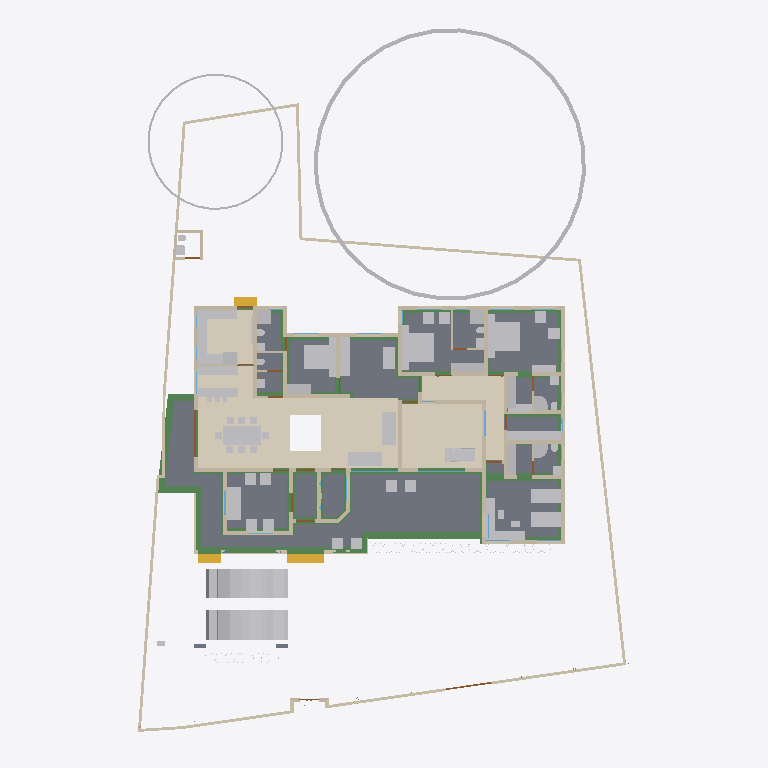
Plan cut of the same IFC building model at storey 'GF' (level 0.45 m, cut at 1.85 m), seen from above with north up, elements coloured by IFC class: 84 other elements (light grey), 62 walls (beige), 37 beams (green), 15 slabs (grey), 12 doors (brown), 4 coverings (cream), 4 windows (light blue), 3 stair flights (yellow). Cut surfaces are drawn darker.
Extent 31.2 m × 45.0 m × 17.5 m (x, y, z). Storeys (6): Footing at -0.87 m; 00 at 0.00 m; GF at 0.45 m; GF Lintel at 2.55 m; FF at 3.45 m; FFtop at 5.70 m. Elements (752): 251 IfcWall, 185 IfcBeam, 71 IfcFurniture, 55 IfcColumn, 32 IfcWindow, 29 IfcGeographicElement, 27 IfcDoor, 23 IfcSlab, 18 IfcSanitaryTerminal, 13 IfcFurnishingElement, 10 IfcSolarDevice, 7 IfcUnitaryEquipment.

HEADER;
FILE_DESCRIPTION(('ViewDefinition[DesignTransferView]'),'2;1');
FILE_NAME('Sreekesh.ifc','2025-06-12T16:20:15+05:30',(),(),'IfcOpenShell 0.8.2','Bonsai 0.8.2','Nobody');
FILE_SCHEMA(('IFC4X3'));
ENDSEC;
DATA;
#1=IFCPROJECT('0aPvmvJuf5owphcfiKWAsN',$,'My Project',$,$,$,$,(#14,#26),#9);
#30=IFCSITE('3jTVXq97zE2OZTfzZH9iYT',$,'My Site',$,$,#53,$,$,$,$,$,$,$,$);
#211744=IFCSITE('2pH2ecD1v9bgK8psTEcl$_',$,'Site',$,$,#211760,#211754,$,$,$,$,$,$,$);
#36=IFCBUILDING('3Bt1MypEf4fuqFfshm9kTs',$,'My Building',$,$,#59,$,$,$,$,$,$);
#333137=IFCBUILDING('2u05Cn$TD6OPdaLJzvNsxO',$,'GFWall',$,$,#333157,$,$,$,$,$,$);
#339211=IFCBUILDING('002Xt49mzDahM74jmffgUi',$,'GF-P',$,$,#339231,$,$,$,$,$,$);
#42=IFCBUILDINGSTOREY('3Yt8GBe1vE1Byt_$JKaQnQ',$,'GF',$,$,#7313,$,$,$,$);
#8023=IFCBUILDINGSTOREY('3LNq90aff4Xhn4xfthWyFx',$,'00',$,$,#8039,$,$,$,$);
#71986=IFCBUILDINGSTOREY('1ZF$IMkzjA5efl8XVVA8ry',$,'FFtop',$,$,#72046,$,$,$,$);
#72129=IFCBUILDINGSTOREY('1Nt2vvvNTB5u0X$NIke4ti',$,'GF Lintel',$,$,#280967,$,$,$,$);
#83382=IFCBUILDINGSTOREY('2do7yjy$r1eOSN7_GxsK9f',$,'FF',$,$,#83409,$,$,$,$);
#301077=IFCBUILDINGSTOREY('1n3LFyF6X708Cvo1r86gbR',$,'Footing',$,$,#301097,$,$,$,$);
#330794=IFCSLAB('2m4RWmARb8ng3Ygm017ww6',$,'Slab',$,$,#332135,#330805,$,$);
#330851=IFCCOVERING('3kms8ObvT2A83v6EkiQCtZ',$,'Covering',$,$,#332110,#330862,$,$);
#339298=IFCCOVERING('0RcNbxwC1BPO6vPsSe5hv0',$,'Covering',$,$,#339326,#339309,$,$);
#158109=IFCGEOGRAPHICELEMENT('1ICn9VC11DLu$jSeyjW6na',$,'GeographicElement',$,$,#159277,#158141,$,$);
#339327=IFCCOVERING('2gdKm_COPCGQt2$pqnEIyy',$,'Covering',$,$,#339363,#339338,$,$);
#329901=IFCSLAB('1sAQLuh0zCruSh$80Bucdl',$,'Slab',$,$,#329909,#329916,$,$);
#330566=IFCSLAB('1KV5e4N_LAjfJ$UL2nwl3p',$,'Slab',$,$,#332115,#330577,$,$);
#330535=IFCSLAB('1XXbdcSjjCVwa0aNNZzZ7F',$,'Slab',$,$,#330565,#330546,$,$);
#330473=IFCSLAB('1KxzqWKQb9_ubqzAoHfZeH',$,'Slab',$,$,#330503,#330484,$,$);
#146729=IFCVEHICLE('0zRPRsukT96P6cuFPGiKs1',$,'Vehicle',$,$,#189086,#146742,$,$);
#70155=IFCVEHICLE('3fs_92XJnE9xh12t4cEAUA',$,'Vehicle',$,$,#189081,#70187,$,$);
#330706=IFCSLAB('2YZES43gn80hJw7C6ZcL$G',$,'Slab',$,$,#330736,#330717,$,$);
#330825=IFCCOVERING('3nRllzUpD64eh_0QS$S781',$,'Covering',$,$,#330833,#330840,$,$);
#330592=IFCSLAB('0A5vij5xr6weW1q88r40ot',$,'Slab',$,$,#330622,#330603,$,$);
#330623=IFCSLAB('2hl_cfSjf0sAYKs4IehkNU',$,'Slab',$,$,#330653,#330634,$,$);
#66022=IFCWALL('2FUeR5sFb9uwjJGdeVWABU',$,'Wall',$,$,#212658,#66028,$,$);
#330504=IFCSLAB('03xIm3ukzAoQYSdD2H4JTp',$,'Slab',$,$,#330534,#330515,$,$);
#322593=IFCBEAM('0JThVjgLz2c8tnzX3fx6cE',$,'Beam',$,$,#323689,#322604,$,$);
#35081=IFCFURNITURE('24hcVyXrH4tf35GE4proyw',$,'Furniture',$,$,#233100,#35113,$,$);
#40270=IFCFURNITURE('1aP3zeWsL0ZQXEuRipuWXs',$,'Furniture',$,$,#233105,#40283,$,$);
#330654=IFCSLAB('0zeqns1fb6GQhZZBUNJUl9',$,'Slab',$,$,#332120,#330665,$,$);
#330737=IFCSLAB('08WUbrFiL59gdvbfJlumf0',$,'Slab',$,$,#330767,#330748,$,$);
#90359=IFCWALL('3p_Mlr$7n7WPwtZxEevqS4',$,'Wall',$,$,#333323,#90370,$,$);
#330768=IFCSLAB('17TNILMo18vAYcNrBXahL9',$,'Slab',$,$,#332130,#330779,$,$);
#158156=IFCGEOGRAPHICELEMENT('2JlHSkVhjCZPlJyc1W8A6K',$,'GeographicElement',$,$,#159282,#158188,$,$);
#327847=IFCBEAM('2Rjq1xFOz06enjWRcqyd9D',$,'Beam',$,$,#328038,#327866,$,$);
#76812=IFCFURNITURE('0TjK6ZDxX03eSWHk61hTjB',$,'Furniture',$,$,#298617,#87231,$,$);
#65997=IFCWALL('1DC2$ngnnDR8Q9h6mAR0js',$,'Wall',$,$,#211743,#66003,$,$);
#330680=IFCSLAB('2fqwCXX4D8Vwt6ELtzQYwL',$,'Slab',$,$,#332125,#330691,$,$);
#285749=IFCWALL('23M4dZECv7RPP4RWKkyrhY',$,'Wall.082',$,$,#286025,#285760,$,$);
#222195=IFCWALL('2ixJvC9dH599amejUM2w6G',$,'Wall',$,$,#293165,#222215,$,$);
#338796=IFCFURNITURE('36fJsTb99Eyh2vWH1pKTwS',$,'Furniture',$,$,#339150,#338805,$,$);
#327732=IFCBEAM('3LAC8rAaD0M95EF$UDM7CJ',$,'Beam',$,$,#327828,#327751,$,$);
#3067=IFCWALL('3GZ$skLXf6OgGR8mfLciD_',$,'Wall',$,$,#333298,#3073,$,$);
#332270=IFCBEAM('2xaS$r06b4vf3tMS9n7DUs',$,'Beam',$,$,#332397,#332289,$,$);
#209390=IFCFURNITURE('1qta$LkA5AceF3Xp8O0QAN',$,'Furniture',$,$,#209427,#209402,$,$);
#3520=IFCWALL('1kfIyPN_b4JPSDED46DDvv',$,'Wall',$,$,#333253,#3526,$,$);
#33203=IFCFURNITURE('17qZxJfnjAUwxgeyWuttn3',$,'Furniture',$,$,#120496,#33235,$,$);
#33248=IFCFURNITURE('2bin7WsULDjPeLfYKRFVAv',$,'Furniture',$,$,#120501,#33261,$,$);
#119695=IFCFURNITURE('0QVhsRe3v2xh1mazg7g3pY',$,'Furniture',$,$,#123249,#119726,$,$);
#321451=IFCBEAM('3708yRWgLANO$UXD9FgLFU',$,'Beam',$,$,#321653,#321462,$,$);
#40437=IFCFURNITURE('0T3ErBLYfCbANjLJsek21j',$,'Furniture.012',$,$,#205987,#40450,$,$);
#40382=IFCFURNITURE('3pKgwG2ITCbQ1PcX8XbhFK',$,'Furniture',$,$,#205977,#40414,$,$);
#76486=IFCFURNISHINGELEMENT('39PQ2BmvTCd9T$q1eK8eE8',$,'FurnishingElement',$,$,#222154,#76518,$);
#2872=IFCWALL('0VICnwrYLCM9IhHcjSiD9g',$,'Wall',$,$,#333268,#2879,$,$);
#18348=IFCWALL('1c7n2BYDr8yh53xvaRXxqS',$,'Wall',$,$,#333238,#18359,$,$);
#226167=IFCWALL('1JVywoPUH41xuuLQv_Mf23',$,'Wall.082',$,$,#226244,#226178,$,$);
#65972=IFCWALL('1ECWXgbZrERf$r6Mue6DMZ',$,'Wall',$,$,#211905,#65978,$,$);
#322340=IFCBEAM('3$k90v2JXBwOG_BKNDj5UO',$,'Beam',$,$,#324461,#322351,$,$);
#114033=IFCFURNISHINGELEMENT('3Wz92t1tb8CAYEiXUnbJ22',$,'FurnishingElement',$,$,#298612,#114046,$);
#320745=IFCBEAM('3QKYyvE2D249bj17yoTvJ3',$,'Beam',$,$,#321028,#320756,$,$);
#109389=IFCFURNISHINGELEMENT('2eQ9uL$OD2E9oWgv9ZYd3O',$,'FurnishingElement',$,$,#109815,#109402,$);
#321351=IFCBEAM('1002koZ$TEXecTxtQvSjVq',$,'Beam',$,$,#321418,#321362,$,$);
#2959=IFCWALL('3OEI3BHmD4XPtrMwXvI884',$,'Wall',$,$,#333218,#2970,$,$);
#41614=IFCSTAIRFLIGHT('3mjK21MVj5Wxp88atmNL9l',$,'StairFlight',$,$,#143920,#41646,$,2,1,0.150000005960464,0.25,.STRAIGHT.);
#65947=IFCWALL('08s$eE7qfC1vtHJbeTdsNK',$,'Wall',$,$,#211965,#65953,$,$);
#4009=IFCWALL('2lHSG51rHEfeNsY_Rnf304',$,'Wall',$,$,#333173,#4020,$,$);
#109363=IFCFURNISHINGELEMENT('0bAUBsPx10d8Mx73bRwCRJ',$,'FurnishingElement',$,$,#109388,#109376,$);
#327881=IFCBEAM('1z1Atghg99VfW7mInWERK0',$,'Beam',$,$,#328075,#327900,$,$);
#223735=IFCFURNITURE('0gFu3CQZ50bfj8QO0AdVKh',$,'Furniture',$,$,#223772,#223746,$,$);
#110356=IFCWALL('3Jc2L501zCIf2lBfrewdbK',$,'Wall',$,$,#292962,#110367,$,$);
#65878=IFCWALL('1RxXXtAKb3$uqm3spal5Ab',$,'Wall.049',$,$,#212025,#65884,$,$);
#223662=IFCFURNITURE('3VZhsHNyL03RrVL9$oGCt$',$,'Furniture',$,$,#223698,#223673,$,$);
#18042=IFCWALL('3bhXUDB39FaPZW_NASdZlT',$,'Wall',$,$,#333503,#18053,$,$);
#73976=IFCFURNITURE('0_rDbuDo58VxsMmqMXWGXl',$,'Furniture',$,$,#74076,#73989,$,$);
#317997=IFCBEAM('08LV$nYZTFmB$9ddH2aDpK',$,'Beam',$,$,#324041,#318008,$,$);
#51281=IFCFURNITURE('055N_$xmX9ZQbc0CYFtvE3',$,'Furniture',$,$,#205982,#73671,$,$);
#51371=IFCFURNITURE('0yYwZAg3jFQvkxBxQ0MGp1',$,'Furniture',$,$,#74041,#73713,$,$);
#18016=IFCWALL('2qNYwIywzDnw0eOADeB3_0',$,'Wall',$,$,#333363,#18027,$,$);
#18672=IFCWALL('0s5YaOi8jF58ocUKtzFB68',$,'Wall',$,$,#333183,#18683,$,$);
#18525=IFCWALL('2nl9frQ2v9fwHEG6jroVG1',$,'Wall',$,$,#333413,#18536,$,$);
#3151=IFCWALL('2frHB1bR9FtP23RXamn7Ko',$,'Wall',$,$,#333488,#3162,$,$);
#18194=IFCWALL('1AbV9w0nLBfPekv$ii5eki',$,'Wall',$,$,#333348,#18205,$,$);
#323406=IFCBEAM('0XzlAaFKP1Qfq62BuIXqcY',$,'Beam',$,$,#326607,#323417,$,$);
#18392=IFCWALL('2Hkjxieqv1Fue5ySQ6NeWL',$,'Wall',$,$,#333293,#18403,$,$);
#18588=IFCWALL('0dH3P3qYrCC8jvNsEw9m9T',$,'Wall',$,$,#333478,#18599,$,$);
#18646=IFCWALL('20GHUXbGDFDBHE5XphavUy',$,'Wall',$,$,#333423,#18657,$,$);
#327920=IFCBEAM('1u9voof95Cp8BkjJqPE6_U',$,'Beam',$,$,#332415,#327939,$,$);
#222581=IFCFURNITURE('0DRk2GTVzEdepQGn1Cc580',$,'Furniture',$,$,#222617,#222592,$,$);
#4130=IFCWALL('1AvIXg7ED1P9NhJbZDV_E1',$,'Wall',$,$,#333378,#4141,$,$);
#78352=IFCFURNITURE('3keQdM9i5FJ9JBwmsM_Qg3',$,'Furniture',$,$,#80030,#286314,$,$);
#221936=IFCFURNITURE('1SfLKwq5v3xOXfb9fyzIuY',$,'Furniture',$,$,#221949,#221935,$,$);
#285691=IFCWALL('3FXX66X1H7gQUhINB1ZqHj',$,'Wall.082',$,$,#285831,#285702,$,$);
#205023=IFCWALL('2UCXlaZiz9gRZ4iLCU3mzL',$,'Wall',$,$,#333473,#205034,$,$);
#222011=IFCFURNITURE('0NqQx8IRvFaBAI6L7wRYaK',$,'Furniture',$,$,#222021,#222010,$,$);
#323821=IFCBEAM('1t67V$RoL7uxUKYWHLvP$f',$,'Beam',$,$,#324332,#323832,$,$);
#41688=IFCSTAIRFLIGHT('0VcD2gJAfBIuw$lMxDzKKO',$,'StairFlight',$,$,#283276,#118718,$,2,1,0.150000005960464,0.25,.STRAIGHT.);
#79990=IFCSTAIRFLIGHT('1DnY2XVefC_QhnIFzju6yh',$,'StairFlight',$,$,#80105,#148959,$,$,$,$,$,$);
#324042=IFCBEAM('3ga4rtxNr4kAohXQ6w7gaj',$,'Beam',$,$,#324091,#324053,$,$);
#50229=IFCSANITARYTERMINAL('1fOwUzmtv9afxOsUQO0pB7',$,'SanitaryTerminal',$,$,#51448,#50242,$,$);
#52186=IFCSANITARYTERMINAL('31xwdd6k9ESw7YnQ1LspId',$,'SanitaryTerminal',$,$,#52351,#52199,$,$);
#4072=IFCWALL('0Y3rN168r7Jxb0OqetfU7X',$,'Wall',$,$,#333448,#4083,$,$);
#16913=IFCWALL('3FSYpd1tn9SgCqZ8sPMfkT',$,'Wall',$,$,#333223,#16924,$,$);
#322008=IFCBEAM('0cjKE21gf8qxRrw7wAHSUd',$,'Beam',$,$,#322218,#322019,$,$);
#106041=IFCSANITARYTERMINAL('3sA1eoE299ufpxJw1HaYmz',$,'SanitaryTerminal',$,$,#106132,#109542,$,$);
#51057=IFCSANITARYTERMINAL('1TZeRF9t54uwS6h95ZvvLS',$,'SanitaryTerminal',$,$,#206007,#109527,$,$);
#4193=IFCWALL('1S26G2gIX1gA7ikyBlvCVo',$,'Wall',$,$,#333513,#4204,$,$);
#24001=IFCWALL('3hphgpD2b28xqT53FPskSj',$,'Wall',$,$,#333408,#24012,$,$);
#108552=IFCELECTRICAPPLIANCE('2MsiRa6yz7avswEDtIbGhH',$,'ElectricAppliance',$,$,#222159,#108584,$,$);
#80282=IFCFURNITURE('3InpbPAMj2MBzrSOMYlvHV',$,'Furniture',$,$,#80408,#286215,$,$);
#322219=IFCBEAM('0SNQ61idv8nAn9s$w1aH4x',$,'Beam',$,$,#322295,#322230,$,$);
#18431=IFCWALL('0_Fa$t1jbFZejYJKQtXQPU',$,'Wall',$,$,#334104,#18442,$,$);
#23938=IFCWALL('0ZZEq2syzEPfO9qD2AQWDv',$,'Wall',$,$,#333523,#23949,$,$);
#73868=IFCFURNITURE('0sWiAZchD9CQr_lkdFZUTW',$,'Furniture',$,$,#74071,#73942,$,$);
#323237=IFCBEAM('38xR2rR0f2chgxSO_jbiZy',$,'Beam',$,$,#326653,#323248,$,$);
#327954=IFCBEAM('0sP03oSW15$QcfoTPLiBso',$,'Beam',$,$,#332626,#327973,$,$);
#4400=IFCWALL('2EfOldwLX0nA3x6s$146tT',$,'Wall',$,$,#333193,#4411,$,$);
#323527=IFCBEAM('3F_LScy2r4vOf3POEN_2Fy',$,'Beam',$,$,#323557,#323538,$,$);
#23640=IFCWALL('0_SaQ7wpHF8PQbZNvLqwvm',$,'Wall',$,$,#299779,#23651,$,$);
#120632=IFCWALL('2Lqjpf9Aj0Vh1iBvOWYUCR',$,'Wall',$,$,#333458,#120643,$,$);
#109955=IFCWALL('0m53cJKujAOwiy8OxGf4Uf',$,'Wall',$,$,#212433,#109966,$,$);
#119648=IFCFURNITURE('1JYWbcuBf30ORcWZXivos0',$,'Furniture',$,$,#147479,#147144,$,$);
#34185=IFCFURNITURE('2BE9a6LpL91PCj4_J$x9Rr',$,'Furniture',$,$,#147540,#147166,$,$);
#35844=IFCFURNITURE('18HlnwBc9DnAvKFnG7c4d9',$,'Furniture',$,$,#147555,#147232,$,$);
#35870=IFCFURNITURE('0zixzxSUv7NBPjkhBn6BwL',$,'Furniture',$,$,#147560,#147254,$,$);
#35896=IFCFURNITURE('076SYXiXP7jhnOyre$gCoP',$,'Furniture',$,$,#147565,#147276,$,$);
#119601=IFCFURNITURE('3zxgQVx3X9e9K7Uitk4v3$',$,'Furniture',$,$,#147570,#147298,$,$);
#119627=IFCFURNITURE('0dDpUaa6nCsfvkcRPls5fd',$,'Furniture',$,$,#147575,#147320,$,$);
#147480=IFCFURNITURE('00YQdIzvr0bv6uDTc6vlmO',$,'Furniture',$,$,#147585,#147493,$,$);
#222753=IFCFURNITURE('3mJ1p$bc56UALxWDJNN0rm',$,'Furniture',$,$,#223616,#222766,$,$);
#222781=IFCFURNITURE('0v7OEyCvr39hZF6L_IZlKk',$,'Furniture',$,$,#223621,#222794,$,$);
#233035=IFCFURNITURE('2H$5BrOv18cvst8X4y554L',$,'Furniture',$,$,#233067,#233048,$,$);
#233068=IFCFURNITURE('2s9hVLrcDA5wvNZJTkkoKg',$,'Furniture',$,$,#233130,#233081,$,$);
#323348=IFCBEAM('3Tpijq$ajBQxNNY$9qpdDS',$,'Beam',$,$,#332184,#323359,$,$);
#34206=IFCFURNITURE('0Tjm9jror8bPxG689sHAj8',$,'Furniture',$,$,#147545,#147188,$,$);
#34232=IFCFURNITURE('0VTCb1Evn558OH68N69Eaz',$,'Furniture',$,$,#147550,#147210,$,$);
#323432=IFCBEAM('3odOAKeK5DjOhaTLTAkfzM',$,'Beam',$,$,#323589,#323443,$,$);
#93900=IFCBEAM('0gdpNefCnB7wAvxTxiZvHd',$,'Beam',$,$,#285184,#93911,$,$);
#72992=IFCWALL('0nKeLZCI54WeIG0cLfl1fW',$,'Wall',$,$,#291617,#73003,$,$);
#205235=IFCWALL('0j$uZz88bBJw4YgnSugDAy',$,'Wall',$,$,#299742,#205266,$,$);
#323069=IFCBEAM('1M6wlVEB1BVB84YT6srqdB',$,'Beam',$,$,#323118,#323080,$,$);
#321694=IFCBEAM('1oE3YsWTv7Guw6PJPl5Z9_',$,'Beam',$,$,#322057,#321705,$,$);
#4251=IFCWALL('0Bt3ZVIAf4Xxxu9dLd3uEo',$,'Wall',$,$,#333208,#4262,$,$);
#24504=IFCWALL('2_1GARUmnBv8h1fVKiMUG8',$,'Wall',$,$,#300032,#24515,$,$);
#323590=IFCBEAM('2KvW8IAv97GwnpIknpGcni',$,'Beam',$,$,#323799,#323601,$,$);
#26789=IFCDOOR('3HF$fS8tX7kw4y81dHWRkr',$,'Door',$,$,#333273,#26820,$,$,$,$,$,$);
#117772=IFCSANITARYTERMINAL('1rHEL7fvD0LBOSYwTPUW$U',$,'SanitaryTerminal',$,$,#212678,#117785,$,$);
#317909=IFCBEAM('2OYSp20lP96eIG25Jc2F89',$,'Beam',$,$,#318172,#317920,$,$);
#51397=IFCSANITARYTERMINAL('3twKXpJgX3DQcQMUJPSheZ',$,'SanitaryTerminal',$,$,#105095,#51410,$,$);
#116908=IFCWALL('1k3YgD4uj5vPZWbPgSVuxU',$,'Wall.049',$,$,#212306,#116919,$,$);
#323884=IFCBEAM('3lhJIqjUHFKPqemc2JHxqi',$,'Beam',$,$,#323933,#323895,$,$);
#51423=IFCSANITARYTERMINAL('18z7FcoXnDNBlGLHlFK4nn',$,'SanitaryTerminal',$,$,#52346,#51436,$,$);
#339232=IFCSANITARYTERMINAL('3sMlINjg19XfXurJ13QGTZ',$,'SanitaryTerminal',$,$,#339353,#339242,$,$);
#4589=IFCWALL('3bxDDefdT5ye1dowu7JjI8',$,'Wall',$,$,#333938,#4600,$,$);
#116735=IFCDOOR('1dZUIR_mr60wAZddeiCYTI',$,'Door',$,$,#281598,#116767,$,1.79999995231628,3.0,$,$,$);
#320886=IFCBEAM('3_jYp9tkf83PhcsotRcIiP',$,'Beam',$,$,#321400,#320897,$,$);
#51158=IFCSANITARYTERMINAL('3QJcMKfmH65Aqe43mag0dZ',$,'SanitaryTerminal',$,$,#206002,#51190,$,$);
#52306=IFCSANITARYTERMINAL('2gt_GNNGfB4AgAa5J8C0HU',$,'SanitaryTerminal',$,$,#52361,#52319,$,$);
#117002=IFCWALL('2_YAAq8JL4QhCYm3Y6yZZ5',$,'Wall.049',$,$,#212688,#117013,$,$);
#117253=IFCWALL('2NQIKohcDAsQMbNSTdACJd',$,'Wall.049',$,$,#212331,#117264,$,$);
#323732=IFCBEAM('1OXx1Kj6f1$9xAzTICJ4rk',$,'Beam',$,$,#323820,#323743,$,$);
#222142=IFCELECTRICAPPLIANCE('2$2a6NCrr2zwuZTS_jAsZB',$,'ElectricAppliance',$,$,#222148,#222141,$,$);
#52207=IFCSANITARYTERMINAL('1n5C8zUKXDff8l5gxkv8r8',$,'SanitaryTerminal',$,$,#52356,#52220,$,$);
#110674=IFCWALL('1a_hfYQo5DRgtEum677ZGl',$,'Wall',$,$,#292365,#110685,$,$);
#322403=IFCBEAM('1mGLEgzETDLBQiYENDfLOi',$,'Beam',$,$,#322524,#322414,$,$);
#327766=IFCBEAM('3Z4PEsQbvFL9gNoe4xgh4I',$,'Beam',$,$,#327846,#327785,$,$);
#23777=IFCWALL('1ASg6knUz7cALk6Wf7iLsx',$,'Wall',$,$,#333483,#23788,$,$);
#86967=IFCFURNITURE('2XUZmvobvC1gsAzioRJWb7',$,'Furniture',$,$,#233110,#86999,$,$);
#87027=IFCFURNITURE('3Mt86jJJP8ieSvneq7zau6',$,'Furniture',$,$,#233115,#87040,$,$);
#87048=IFCFURNITURE('3SbcOvQD51GhDFdMrfJy7o',$,'Furniture',$,$,#233120,#87061,$,$);
#87095=IFCFURNITURE('2nTbUK8Q9CwehFexi7HpJk',$,'Furniture',$,$,#298622,#87108,$,$);
#87116=IFCFURNITURE('1K5CC3v$51_RkeRHCfWF1K',$,'Furniture',$,$,#298627,#87129,$,$);
#109315=IFCFURNITURE('1$CdBu1O56jv7FQgDd3iNe',$,'Furniture',$,$,#298252,#109347,$,$);
#96485=IFCBEAM('28BEpp1Uf12OsJWEpQ34DU',$,'Beam',$,$,#283251,#96496,$,$);
#223714=IFCFURNITURE('39rQzUohb9SQ7Lp0WcnNlZ',$,'Furniture',$,$,#286931,#223727,$,$);
#223622=IFCFURNITURE('3Mj6kQPeL3benu$6YWXeSq',$,'Furniture',$,$,#223713,#223654,$,$);
#105972=IFCWALL('0bPDHVwa5FiOveHzhcviJH',$,'Wall',$,$,#109593,#106003,$,$);
#322098=IFCBEAM('0k2ARBeCP5HwnZx7ghAKU2',$,'Beam',$,$,#322592,#322109,$,$);
#23702=IFCWALL('3vhPPX9TvFw8zHVZM78jVj',$,'Wall',$,$,#299761,#23713,$,$);
#22728=IFCWALL('0eBbQlH7v64usfOLZyJNbw',$,'Wall',$,$,#298662,#22739,$,$);
#142855=IFCWALL('3He7Itb7P9dxU082DYUy3x',$,'Wall',$,$,#333438,#142866,$,$);
#72748=IFCWALL('1UbR72eUH7cw3XKVuvBX9f',$,'Wall',$,$,#282393,#72759,$,$);
#46589=IFCWINDOW('1r0Jv0F390ze_6QMSTbGDv',$,'Window',$,$,#333263,#46620,$,$,$,$,$,$);
#51036=IFCSANITARYTERMINAL('1oYJZEuYn6UPxzZKY4nwwf',$,'SanitaryTerminal',$,$,#205997,#51049,$,$);
#52228=IFCSANITARYTERMINAL('1HsJyymzXExxrUKgJyfWOJ',$,'SanitaryTerminal',$,$,#52253,#52241,$,$);
#87074=IFCFURNITURE('30UJjqf1X57hbrPqq67ADj',$,'Furniture',$,$,#233125,#87087,$,$);
#317971=IFCBEAM('3QnKOgsZLCYeMSf9MWwdTD',$,'Beam',$,$,#321450,#317982,$,$);
#338948=IFCFURNITURE('2hnzws6jb5xwYsCtEJs0lP',$,'Furniture',$,$,#339021,#338957,$,$);
#338970=IFCFURNITURE('08cD5aLWjBBPF8Sakx34i0',$,'Furniture',$,$,#338995,#338983,$,$);
#339022=IFCFURNITURE('1aC5$UEB9AcPnvMgV959KC',$,'Furniture',$,$,#339094,#339035,$,$);
#338996=IFCFURNITURE('2LD39KAtj2t82ykqoWE7O7',$,'Furniture',$,$,#339047,#339009,$,$);
#339048=IFCFURNITURE('1V48D9FGT8Xx1pSKlOl1cX',$,'Furniture',$,$,#339155,#339061,$,$);
#339069=IFCFURNITURE('13PVSWsbH3LuGaww9ixtWY',$,'Furniture',$,$,#339160,#339082,$,$);
#339095=IFCFURNITURE('1SPekBDGb9TA4zHgq_4Ldn',$,'Furniture',$,$,#339120,#339108,$,$);
#339121=IFCFURNITURE('02ETGH2AbEGReJyELOLBO1',$,'Furniture',$,$,#339165,#339134,$,$);
#339260=IFCSANITARYTERMINAL('22ts_fh1nCU9faEipitUCJ',$,'SanitaryTerminal',$,$,#339358,#339273,$,$);
#25114=IFCWINDOW('2vdoin4Ez7qxSmbk8c9XQH',$,'Window',$,$,#333453,#25145,$,$,$,$,$,$);
#100471=IFCWINDOW('3ly7uZN$bElgbY1ypIkt4k',$,'Window',$,$,#333468,#100484,$,2.09999990463257,3.0,$,.TRIPLE_PANEL_VERTICAL.,$);
#100138=IFCWINDOW('03pSbf9VzBmOfvyVNZLBl9',$,'Window',$,$,#120631,#100170,$,2.09999990463257,3.0,$,.TRIPLE_PANEL_VERTICAL.,$);
#120002=IFCSANITARYTERMINAL('3dUWqEl719YfR1YH8rxBLs',$,'SanitaryTerminal',$,$,#120304,#120015,$,$);
#117751=IFCSANITARYTERMINAL('0I1RpesKn5LAdjIspjhNBh',$,'SanitaryTerminal',$,$,#212673,#117764,$,$);
#286754=IFCFURNITURE('0CTrKXjzT4nwS33fIVpOOp',$,'Furniture',$,$,#286909,#286765,$,$);
#110898=IFCWALL('1K4878DyjBfAhCF5jh34Xt',$,'Wall',$,$,#292388,#110909,$,$);
#323132=IFCBEAM('0VgRmwV1P78Q8FFWPXVl2y',$,'Beam',$,$,#323194,#323143,$,$);
#4282=IFCWALL('3LtaSWCE92ufRXUd3DO8_e',$,'Wall',$,$,#333358,#4293,$,$);
#116971=IFCWALL('08FBn4OWj7ogBqhIhITLuq',$,'Wall.049',$,$,#212683,#116982,$,$);
#283125=IFCWALL('1ThztmO4DFMRf43v$jklMQ',$,'Wall',$,$,#292675,#283136,$,$);
#50991=IFCSANITARYTERMINAL('0GB2bgiOH15uJz6S3YOFE7',$,'SanitaryTerminal',$,$,#74710,#51023,$,$);
#52254=IFCSANITARYTERMINAL('0CLxKRUfL0sefcecWCHHyo',$,'SanitaryTerminal',$,$,#52279,#52267,$,$);
#107115=IFCSLAB('2WfKfjDrX2bAvlVSkqt8hs',$,'Slab',$,$,#149390,#107130,$,$);
#107142=IFCSLAB('2X2MSE$PfAlPCABr99DsiG',$,'Slab',$,$,#149395,#107153,$,$);
#107859=IFCPUMP('1xebO22lrBbOBADEX1ov09',$,'Pump',$,$,#149420,#107891,$,$);
#282433=IFCWALL('1iQBdd0pj7x8XRK7H7syja',$,'Wall',$,$,#292868,#282444,$,$);
#204966=IFCWALL('0KSnhwWa5EOP3oKtdx_S0h',$,'Wall',$,$,#295768,#204977,$,$);
#317730=IFCBEAM('2mrV8yaEnDUe8ggogRJUJt',$,'Beam',$,$,#323710,#317737,$,$);
#9872=IFCDOOR('24C19FSTXCr9YVxTHShicU',$,'Door',$,$,#333213,#9904,$,2.09999990463257,1.20000004768372,$,.DOUBLE_DOOR_SINGLE_SWING.,$);
ENDSEC;
